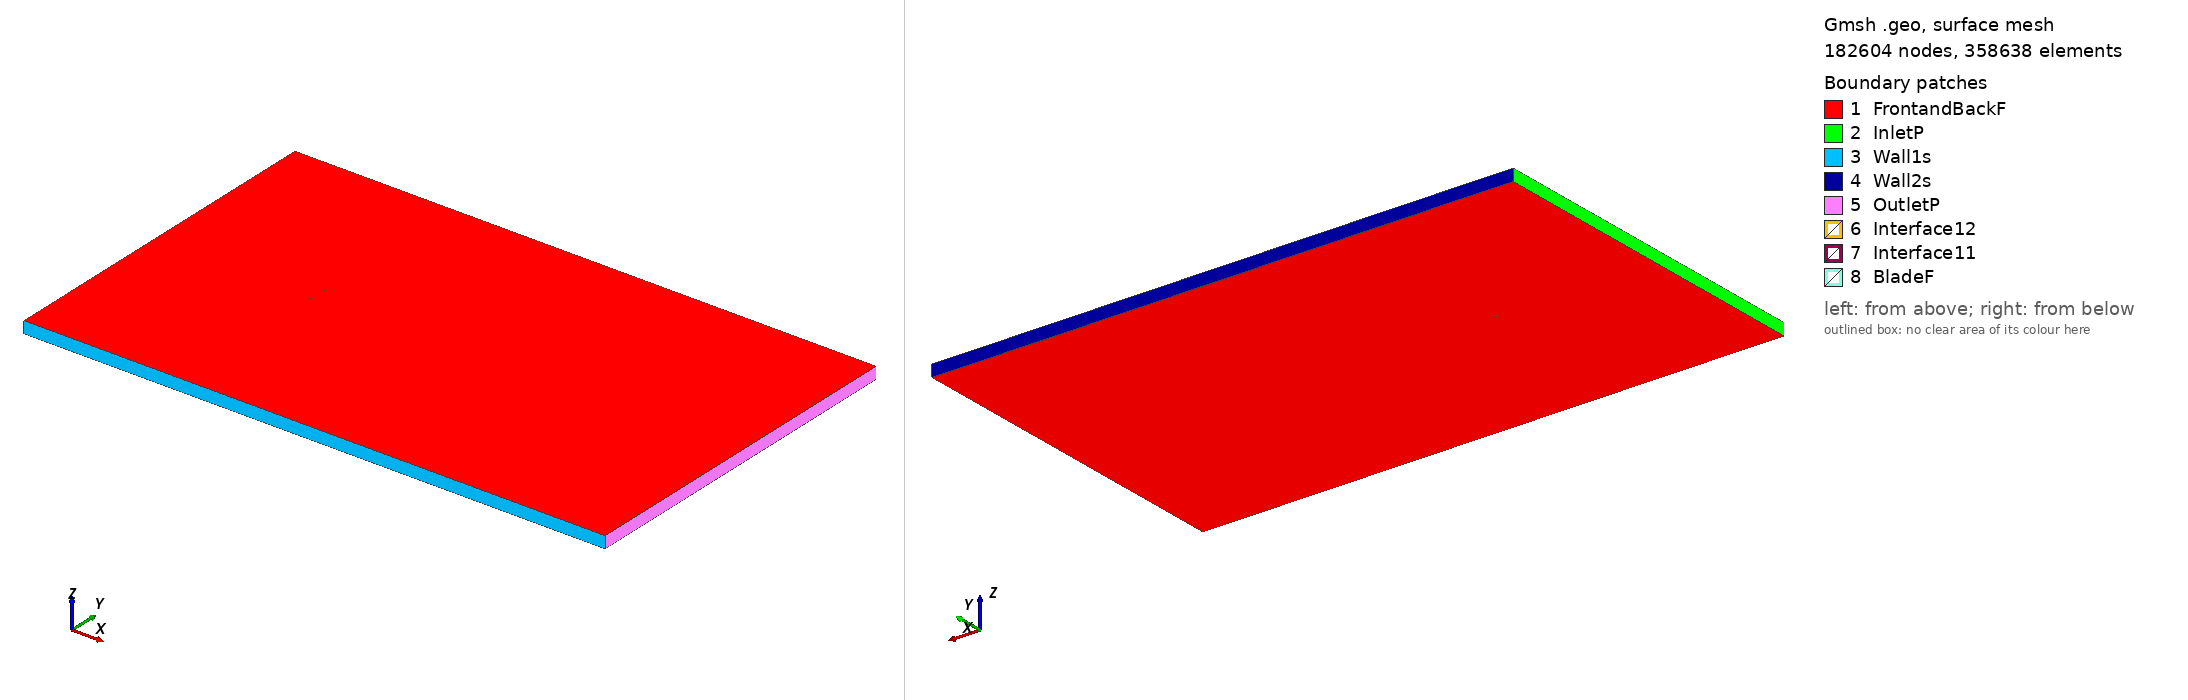

Gmsh geometry script, surface-meshed: 182604 nodes, 358638 surface elements. Boundary patches (legend numbers): 1 FrontandBackF, 2 InletP, 3 Wall1s, 4 Wall2s, 5 OutletP, 6 Interface12, 7 Interface11, 8 BladeF. Left view from above one corner, right view from below the opposite corner. Legend entries are the model's physical surfaces. The drawing asked Gmsh for element sizes between 1% and 20% of the model's largest extent; the script's own settings can give other sizes.

=== goe601_tsr_-2.857_aoa_-6.5226.geo (drawn) ===
SetFactory("OpenCASCADE");

Point(1) = {0.074397, 0.744094, 0, 1.0};
Point(2) = {0.070375, 0.744741, 0, 1.0};
Point(3) = {0.062254, 0.746038, 0, 1.0};
Point(4) = {0.046193, 0.747807, 0, 1.0};
Point(5) = {0.030195, 0.749278, 0, 1.0};
Point(6) = {0.014360, 0.750000, 0, 1.0};
Point(7) = {-0.001264, 0.749748, 0, 1.0};
Point(8) = {-0.016677, 0.748522, 0, 1.0};
Point(9) = {-0.031878, 0.746324, 0, 1.0};
Point(10) = {-0.046902, 0.743302, 0, 1.0};
Point(11) = {-0.054260, 0.741080, 0, 1.0};
Point(12) = {-0.061439, 0.738034, 0, 1.0};
Point(13) = {-0.064939, 0.736099, 0, 1.0};
Point(14) = {-0.068374, 0.733865, 0, 1.0};
Point(15) = {-0.071711, 0.731182, 0, 1.0};
Point(16) = {-0.073324, 0.729577, 0, 1.0};
Point(17) = {-0.074515, 0.726027, 0, 1.0};
Point(18) = {-0.071911, 0.723063, 0, 1.0};
Point(19) = {-0.069763, 0.722196, 0, 1.0};
Point(20) = {-0.065613, 0.721136, 0, 1.0};
Point(21) = {-0.061578, 0.720601, 0, 1.0};
Point(22) = {-0.057624, 0.720439, 0, 1.0};
Point(23) = {-0.049746, 0.720266, 0, 1.0};
Point(24) = {-0.041967, 0.720541, 0, 1.0};
Point(25) = {-0.026635, 0.722141, 0, 1.0};
Point(26) = {-0.011450, 0.724413, 0, 1.0};
Point(27) = {0.003573, 0.727436, 0, 1.0};
Point(28) = {0.018580, 0.730533, 0, 1.0};
Point(29) = {0.033555, 0.733780, 0, 1.0};
Point(30) = {0.048530, 0.737026, 0, 1.0};
Point(31) = {0.063504, 0.740273, 0, 1.0};
Point(32) = {0.070992, 0.741896, 0, 1.0};
Point(33) = {0.074561, 0.742658, 0, 1.0};
Point(34) = {-0.074397, -0.744094, 0, 1.0};
Point(35) = {-0.070375, -0.744741, 0, 1.0};
Point(36) = {-0.062254, -0.746038, 0, 1.0};
Point(37) = {-0.046193, -0.747807, 0, 1.0};
Point(38) = {-0.030195, -0.749278, 0, 1.0};
Point(39) = {-0.014360, -0.750000, 0, 1.0};
Point(40) = {0.001264, -0.749748, 0, 1.0};
Point(41) = {0.016677, -0.748522, 0, 1.0};
Point(42) = {0.031878, -0.746324, 0, 1.0};
Point(43) = {0.046902, -0.743302, 0, 1.0};
Point(44) = {0.054260, -0.741080, 0, 1.0};
Point(45) = {0.061439, -0.738034, 0, 1.0};
Point(46) = {0.064939, -0.736099, 0, 1.0};
Point(47) = {0.068374, -0.733865, 0, 1.0};
Point(48) = {0.071711, -0.731182, 0, 1.0};
Point(49) = {0.073324, -0.729577, 0, 1.0};
Point(50) = {0.074515, -0.726027, 0, 1.0};
Point(51) = {0.071911, -0.723063, 0, 1.0};
Point(52) = {0.069763, -0.722196, 0, 1.0};
Point(53) = {0.065613, -0.721136, 0, 1.0};
Point(54) = {0.061578, -0.720601, 0, 1.0};
Point(55) = {0.057624, -0.720439, 0, 1.0};
Point(56) = {0.049746, -0.720266, 0, 1.0};
Point(57) = {0.041967, -0.720541, 0, 1.0};
Point(58) = {0.026635, -0.722141, 0, 1.0};
Point(59) = {0.011450, -0.724413, 0, 1.0};
Point(60) = {-0.003573, -0.727436, 0, 1.0};
Point(61) = {-0.018580, -0.730533, 0, 1.0};
Point(62) = {-0.033555, -0.733780, 0, 1.0};
Point(63) = {-0.048530, -0.737026, 0, 1.0};
Point(64) = {-0.063504, -0.740273, 0, 1.0};
Point(65) = {-0.070992, -0.741896, 0, 1.0};
Point(66) = {-0.074561, -0.742658, 0, 1.0};

// Lines: first blade (splines 1-4)
Spline(1) = {1:33};
Spline(2) = {33,1};

// Lines: second blade (splines 5-8)
Spline(3) = {34:66};
Spline(4) = {66,34};

// Outer domain (points 20001-4 and lines)
Point(67) = {-13.50000000, -15.00000000, 0, 1.0};
Point(68) = {-13.50000000, 15.00000000, 0, 1.0};
Point(69) = {36.00000000, 15.00000000, 0, 1.0};
Point(70) = {36.00000000, -15.00000000, 0, 1.0};
Line(11) = {67, 68};
Line(12) = {68, 69};
Line(13) = {69, 70};
Line(14) = {67, 70};

// Interface (between moving and stationary domain) (circles)
Circle(9) = {0, 0, 0, 0.80000000, 0, 2*Pi};
Circle(10) = {0, 0, 0, 0.80000000, 0, 2*Pi};

// Loops collect Lines/Splines/etc (blade1, blade2, domain, first circle)
Line Loop(1) = {1:2};
Line Loop(2) = {3:4};
Line Loop(3) = {11,12,13,-14};
Line Loop(4) = {9};

// BooleanDifference cuts out the circle/interface from the domain
Plane Surface(1) = {3};
Plane Surface(2) = {4};
BooleanDifference{ Surface{1}; Delete;}{ Surface{2}; Delete;}

// This one cuts out the blades from the inner circle/interface
Line Loop(6) = {10};
Plane Surface(5) = {6};
Plane Surface(6) = {1};
Plane Surface(7) = {2};
BooleanDifference{ Surface{5}; Delete;}{ Surface{6,7}; Delete;}

// extrude to 3rd dimension
Extrude {0, 0, 1} {Surface{1}; Surface{5}; Layers{1}; Recombine;}

// Physical Surfaces are the named boundaries (patches)
Physical Surface("Interface11") = {12};
Physical Surface("Interface12") = {10};

// sides of domain
Physical Surface("InletP") = {6};
Physical Surface("OutletP") = {9};

// top and bottom of domain
Physical Surface("Wall1s") = {7};
Physical Surface("Wall2s") = {8};

// Check FrontandBackF by ensuring there is nothing in the 3rd dimension
Physical Surface("FrontandBackF") = {1,11,5,17};
Physical Surface("BladeF") = {13:16};
Physical Volume("Turbine") = {2};
Physical Volume("Farfield") = {1};

// settings for airfoil boundary layer
Field[1] = BoundaryLayer;
Field[1].EdgesList = {1:4};
Field[1].hwall_n = 1e-3;
Field[1].thickness = 1.5e-2;
Field[1].ratio = 1.05;
Field[1].Quads = 1;
BoundaryLayer Field = 1;

// control points for mesh (blade and interface)
// floor((arc length / 1.5mm)/ 2) -> Transfinite Line
Transfinite Line {1,3} = 102 Using Progression 1;
Transfinite Line {2,4} = 2 Using Progression 1;
Transfinite Line {9, 15} = 800 Using Progression 1;

// For more information on gmsh syntax, visit http://gmsh.info/doc/texinfo/gmsh.html
